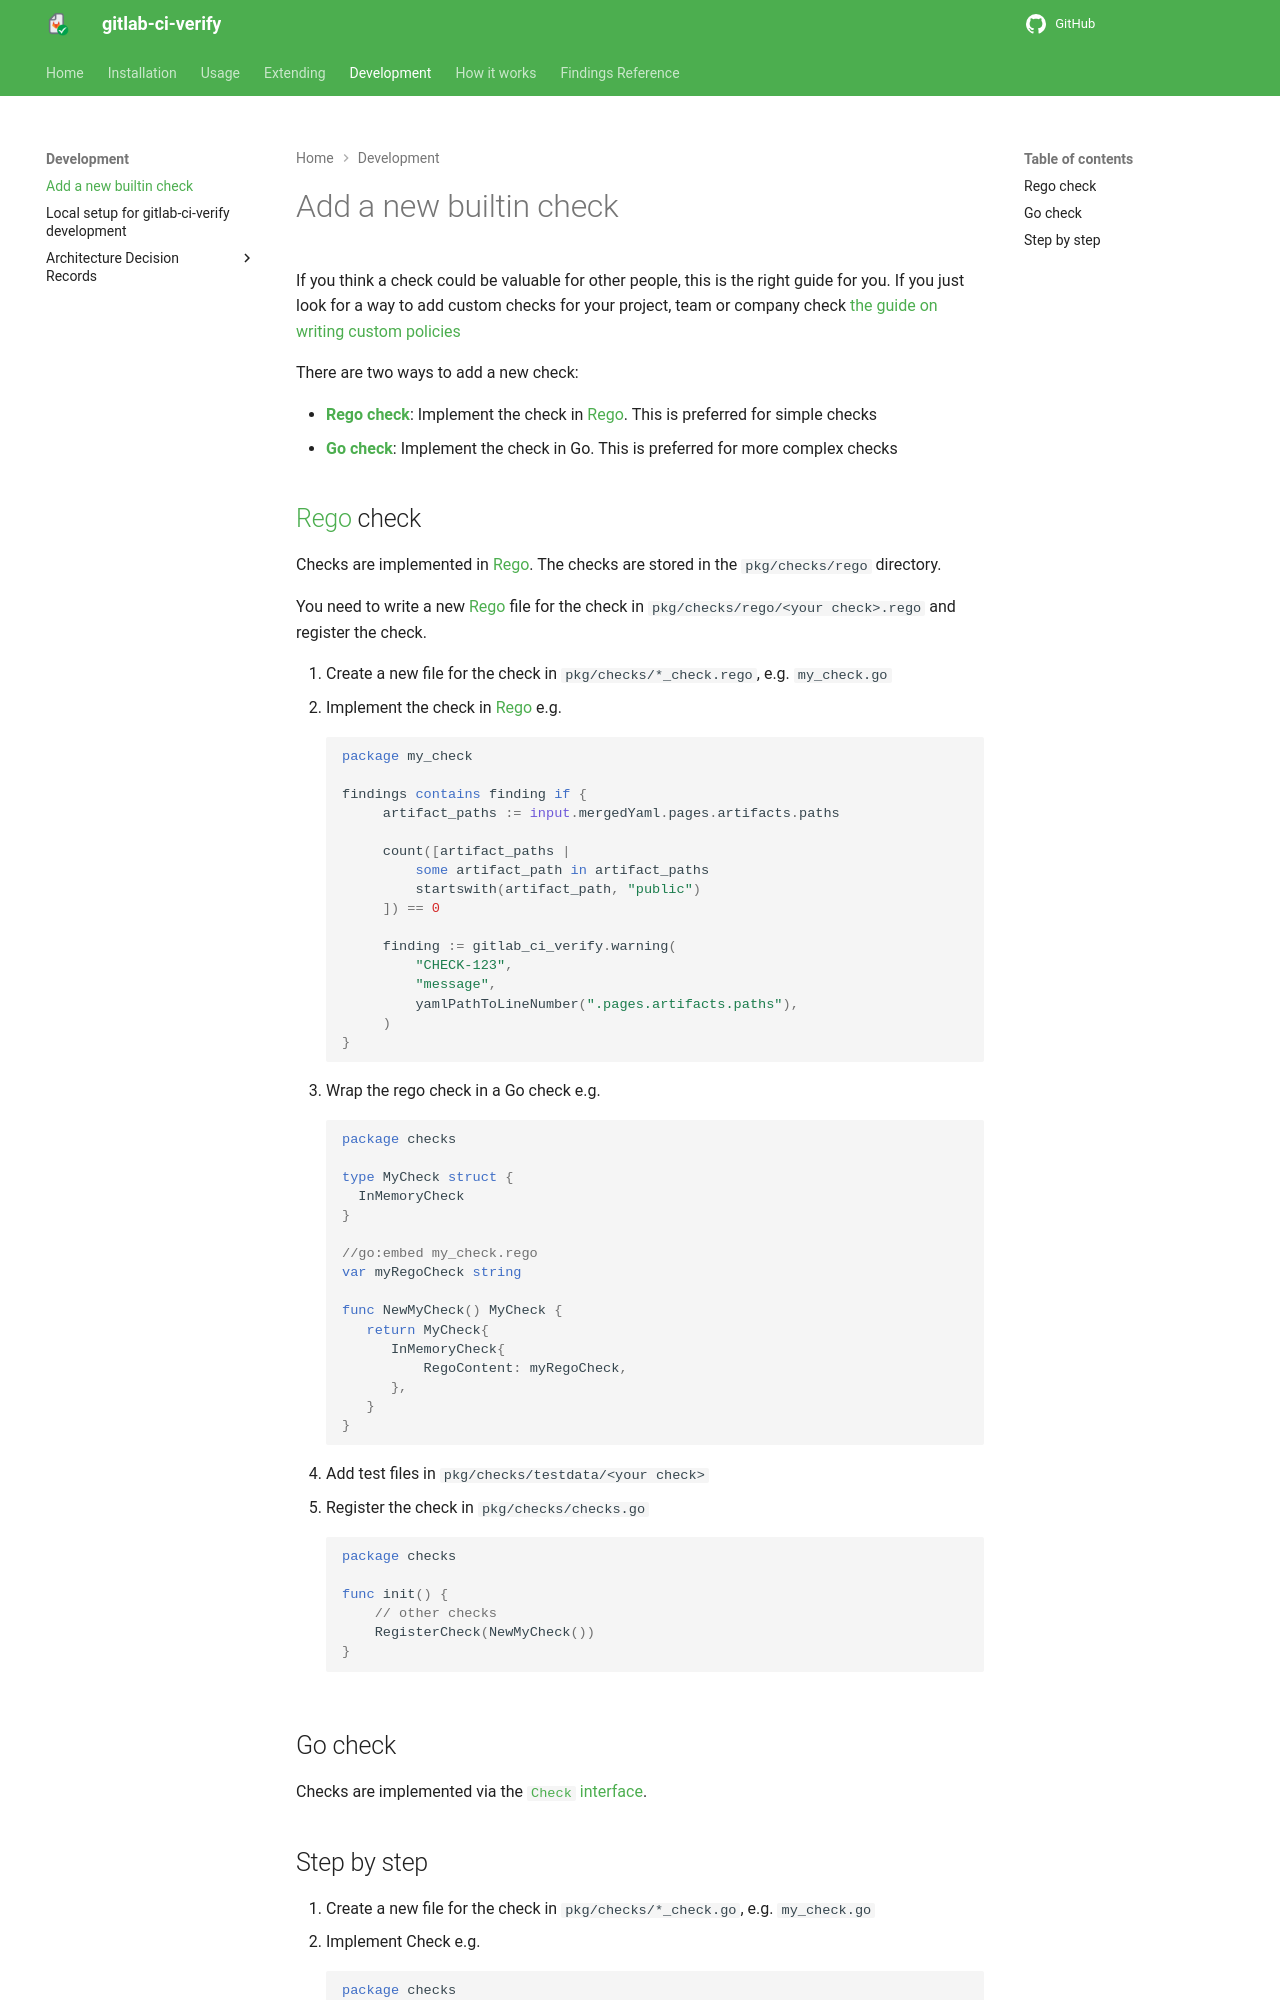

repository: timo-reymann/gitlab-ci-verify · page: add-builtin-check.html · generator: mkdocs

Add a new builtin check
===

If you think a check could be valuable for other people, this is the right guide for you. If you just look for a way to
add custom checks for your project, team or company
check [the guide on writing custom policies](./extending/writing-custom-policies.md)

There are two ways to add a new check:

- [**Rego check**](#rego-check): Implement the check in [Rego]. This is preferred for simple checks
- [**Go check**](#go-check): Implement the check in Go. This is preferred for more complex checks

## [Rego] check

Checks are implemented in [Rego]. The checks are stored in the `pkg/checks/rego` directory.

You need to write a new [Rego] file for the check in `pkg/checks/rego/<your check>.rego` and register the check.

1. Create a new file for the check in `pkg/checks/*_check.rego`, e.g. `my_check.go`
2. Implement the check in [Rego] e.g.
   ```rego
   package my_check

   findings contains finding if {
        artifact_paths := input.mergedYaml.pages.artifacts.paths

        count([artifact_paths |
            some artifact_path in artifact_paths
            startswith(artifact_path, "public")
        ]) == 0

        finding := gitlab_ci_verify.warning(
            "CHECK-123",
            "message",
            yamlPathToLineNumber(".pages.artifacts.paths"),
        )
   }
   ```
3. Wrap the rego check in a Go check e.g.
   ```go
   package checks
   
   type MyCheck struct {
     InMemoryCheck
   }
   
   //go:embed my_check.rego
   var myRegoCheck string
   
   func NewMyCheck() MyCheck {
      return MyCheck{
         InMemoryCheck{
             RegoContent: myRegoCheck,
         },
      }
   }
   ```
4. Add test files in `pkg/checks/testdata/<your check>`
5. Register the check in `pkg/checks/checks.go`
    ```go
    package checks

    func init() {
        // other checks
        RegisterCheck(NewMyCheck())
    }
    ```

## Go check

Checks are implemented via the [`Check` interface](../pkg/checks/check.go).
